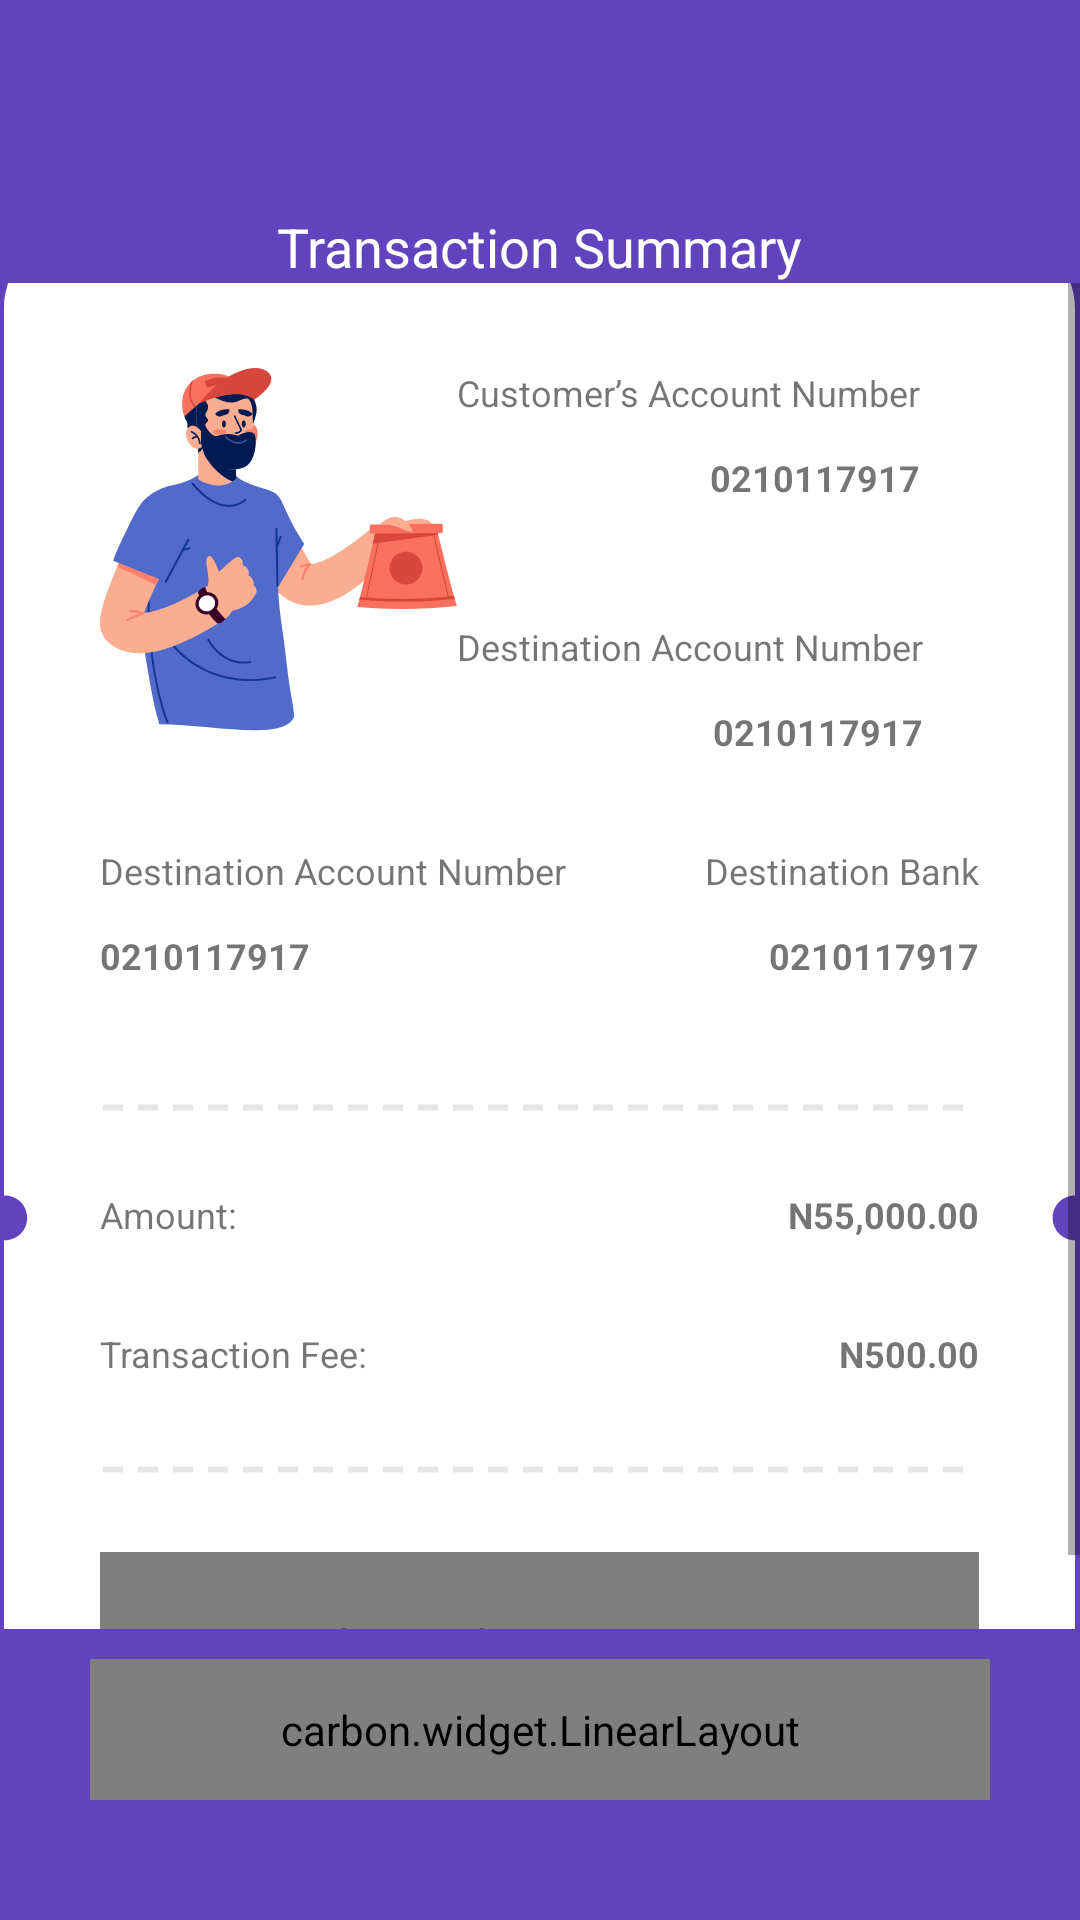

Write the Android layout XML for this screen, with the resource values it uses.
<!-- AndroidManifest.xml: application theme Theme.CovrDesignTest.NoActionBar -->
<!-- res/layout/transaction_summary.xml -->
<?xml version="1.0" encoding="utf-8"?>
<androidx.constraintlayout.widget.ConstraintLayout xmlns:android="http://schemas.android.com/apk/res/android"
    xmlns:app="http://schemas.android.com/apk/res-auto"
    android:layout_width="match_parent"
    android:layout_height="match_parent"
    android:background="@color/primary"
    android:foreground="@drawable/set_pin_bg">

    <ImageView
        android:id="@+id/cancel"
        android:layout_width="wrap_content"
        android:layout_height="wrap_content"
        android:layout_gravity="right"
        android:layout_marginTop="50dp"
        android:layout_marginRight="30dp"
        android:background="?android:attr/selectableItemBackground"
        android:src="@drawable/ic_cancel_white"
        app:layout_constraintEnd_toEndOf="parent"
        app:layout_constraintTop_toTopOf="parent" />

    <TextView
        android:id="@+id/textView2"
        android:layout_width="wrap_content"
        android:layout_height="wrap_content"
        android:layout_marginTop="20dp"
        android:text="Transaction Summary"
        android:textColor="@color/white"
        android:textSize="18sp"
        app:layout_constraintEnd_toEndOf="parent"
        app:layout_constraintStart_toStartOf="parent"
        app:layout_constraintTop_toBottomOf="@+id/cancel" />

    <ScrollView
        android:layout_width="match_parent"
        android:layout_height="0dp"
        app:layout_constraintBottom_toBottomOf="parent"
        app:layout_constraintEnd_toEndOf="parent"
        app:layout_constraintStart_toStartOf="parent"
        app:layout_constraintTop_toBottomOf="@+id/textView2">

        <LinearLayout
            android:layout_width="wrap_content"
            android:layout_height="wrap_content"
            android:layout_marginTop="70dp"
            android:layout_gravity="center"
            android:orientation="vertical">

            <LinearLayout
                android:layout_width="357dp"
                android:layout_height="wrap_content"
                android:layout_gravity="center"
                android:background="@drawable/ic_tran_sum_bg"
                android:paddingVertical="45dp"
                android:paddingHorizontal="32dp"
                android:orientation="vertical">

                <LinearLayout
                    android:layout_width="match_parent"
                    android:layout_height="wrap_content">
                    <ImageView
                        android:layout_width="wrap_content"
                        android:layout_height="wrap_content"
                        android:src="@drawable/ic_sum_image"/>

                    <LinearLayout
                        android:layout_width="wrap_content"
                        android:layout_height="wrap_content"
                        android:orientation="vertical"
                        android:layout_gravity="end">
                        <LinearLayout
                            android:layout_width="wrap_content"
                            android:layout_height="wrap_content"
                            android:orientation="vertical"
                            android:gravity="end">
                            <TextView
                                android:layout_width="wrap_content"
                                android:layout_height="wrap_content"
                                android:text="Customer’s Account Number"
                                android:textSize="12sp"/>
                            <TextView
                                android:layout_width="wrap_content"
                                android:layout_height="wrap_content"
                                android:layout_marginTop="12dp"
                                android:text="0210117917"
                                android:textSize="12sp"
                                android:textStyle="bold"/>
                        </LinearLayout>

                        <LinearLayout
                            android:layout_width="wrap_content"
                            android:layout_height="wrap_content"
                            android:layout_marginTop="40dp"
                            android:orientation="vertical"
                            android:gravity="end">
                            <TextView
                                android:layout_width="wrap_content"
                                android:layout_height="wrap_content"
                                android:text="Destination Account Number"
                                android:textSize="12sp"/>
                            <TextView
                                android:layout_width="wrap_content"
                                android:layout_height="wrap_content"
                                android:layout_marginTop="12dp"
                                android:text="0210117917"
                                android:textSize="12sp"
                                android:textStyle="bold"/>
                        </LinearLayout>
                    </LinearLayout>
                </LinearLayout>

                <LinearLayout
                    android:layout_width="match_parent"
                    android:layout_height="wrap_content"
                    android:layout_marginTop="30dp">
                    <LinearLayout
                        android:layout_width="wrap_content"
                        android:layout_height="wrap_content"
                        android:orientation="vertical"
                        android:gravity="start">
                        <TextView
                            android:layout_width="wrap_content"
                            android:layout_height="wrap_content"
                            android:text="Destination Account Number"
                            android:textSize="12sp"/>
                        <TextView
                            android:layout_width="wrap_content"
                            android:layout_height="wrap_content"
                            android:layout_marginTop="12dp"
                            android:text="0210117917"
                            android:textSize="12sp"
                            android:textStyle="bold"/>
                    </LinearLayout>

                    <View
                        android:layout_width="10dp"
                        android:layout_height="0dp"
                        android:layout_weight="1"/>

                    <LinearLayout
                        android:layout_width="wrap_content"
                        android:layout_height="wrap_content"
                        android:orientation="vertical"
                        android:gravity="end">
                        <TextView
                            android:layout_width="wrap_content"
                            android:layout_height="wrap_content"
                            android:text="Destination Bank"
                            android:textSize="12sp"/>
                        <TextView
                            android:layout_width="wrap_content"
                            android:layout_height="wrap_content"
                            android:layout_marginTop="12dp"
                            android:text="0210117917"
                            android:textSize="12sp"
                            android:textStyle="bold"/>
                    </LinearLayout>
                </LinearLayout>

                <ImageView
                    android:layout_width="match_parent"
                    android:layout_height="5dp"
                    android:layout_marginTop="40dp"
                    android:src="@drawable/dotted_line"
                    android:layerType="software" />

                <LinearLayout
                    android:layout_width="match_parent"
                    android:layout_height="wrap_content"
                    android:layout_marginTop="25dp"
                    android:orientation="horizontal">
                    <TextView
                        android:layout_width="wrap_content"
                        android:layout_height="wrap_content"
                        android:text="Amount:"
                        android:textSize="12sp"/>

                    <View
                        android:layout_width="10dp"
                        android:layout_height="0dp"
                        android:layout_weight="1"/>
                    <TextView
                        android:layout_width="wrap_content"
                        android:layout_height="wrap_content"
                        android:text="N55,000.00"
                        android:textSize="12sp"
                        android:textStyle="bold"/>
                </LinearLayout>

                <LinearLayout
                    android:layout_width="match_parent"
                    android:layout_height="wrap_content"
                    android:layout_marginTop="30dp"
                    android:orientation="horizontal">
                    <TextView
                        android:layout_width="wrap_content"
                        android:layout_height="wrap_content"
                        android:text="Transaction Fee:"
                        android:textSize="12sp"/>

                    <View
                        android:layout_width="10dp"
                        android:layout_height="0dp"
                        android:layout_weight="1"/>
                    <TextView
                        android:layout_width="wrap_content"
                        android:layout_height="wrap_content"
                        android:text="N500.00"
                        android:textSize="12sp"
                        android:textStyle="bold"/>
                </LinearLayout>

                <ImageView
                    android:layout_width="match_parent"
                    android:layout_height="5dp"
                    android:layout_marginTop="28dp"
                    android:src="@drawable/dotted_line"
                    android:layerType="software" />

                <carbon.widget.LinearLayout
                    android:layout_width="match_parent"
                    android:layout_height="wrap_content"
                    android:background="#FAFAFE"
                    android:layout_marginTop="25dp"
                    app:carbon_cornerRadius="10dp"
                    android:paddingVertical="21dp"
                    android:gravity="center"
                    android:orientation="vertical">
                    <TextView
                        android:layout_width="wrap_content"
                        android:layout_height="wrap_content"
                        android:text="Total Amount:"
                        android:textSize="12sp"/>
                    <TextView
                        android:layout_width="wrap_content"
                        android:layout_height="wrap_content"
                        android:layout_marginTop="20dp"
                        android:text="N50,500.00"
                        android:textSize="12sp"
                        android:textStyle="bold"/>
                </carbon.widget.LinearLayout>
            </LinearLayout>

            <View
                android:layout_width="0dp"
                android:layout_height="160dp" />

        </LinearLayout>
    </ScrollView>

    <LinearLayout
        android:id="@+id/linearLayout10"
        android:layout_width="match_parent"
        android:layout_height="wrap_content"
        android:paddingHorizontal="30dp"
        android:paddingBottom="40dp"
        android:paddingTop="10dp"
        android:background="@color/primary"
        app:layout_constraintBottom_toBottomOf="parent"
        app:layout_constraintEnd_toEndOf="parent"
        app:layout_constraintStart_toStartOf="parent">

        <include
            android:id="@+id/button"
            layout="@layout/filled_button" />
    </LinearLayout>

</androidx.constraintlayout.widget.ConstraintLayout>
<!-- res/layout/filled_button.xml (included above) -->
<?xml version="1.0" encoding="utf-8"?>
<carbon.widget.LinearLayout xmlns:android="http://schemas.android.com/apk/res/android"
    android:layout_width="match_parent"
    android:layout_height="wrap_content"
    xmlns:app="http://schemas.android.com/apk/res-auto"
    app:carbon_cornerRadius="10dp"
    android:elevation="5dp"
    android:background="#6143BE"
    android:paddingVertical="14dp"
    app:carbon_elevationShadowColor="#1A000000"
    android:gravity="center"
    android:clipToPadding="false">

    <TextView
        android:id="@+id/filled_text"
        android:layout_width="wrap_content"
        android:layout_height="wrap_content"
        android:text="Text"
        android:textColor="@color/white"
        android:textSize="15sp"/>

</carbon.widget.LinearLayout>
<!-- resources referenced by this layout -->
<resources>
  <color name="primary">#6143BE</color>
  <color name="white">#FFFFFFFF</color>
  <!-- drawable dotted_line (drawable) -->
  <?xml version="1.0" encoding="utf-8"?>
  <shape xmlns:android="http://schemas.android.com/apk/res/android"
      android:shape="line">
  
      <stroke
          android:color="#E5E5E5"
          android:dashWidth="20px"
          android:dashGap="15px"
          android:width="2dp"/>
  </shape>
  <!-- drawable ic_sum_image: vector/xml drawable (drawable, 19456 chars, omitted) -->
  <!-- drawable ic_tran_sum_bg (drawable) -->
  <vector xmlns:android="http://schemas.android.com/apk/res/android"
      android:width="357dp"
      android:height="559dp"
      android:viewportWidth="357"
      android:viewportHeight="559">
    <path
        android:pathData="M0,25C0,11.19 11.19,0 25,0H332C345.81,0 357,11.19 357,25V320.87C356.99,320.87 356.99,320.87 356.98,320.87C352.88,320.87 349.55,324.2 349.55,328.3C349.55,332.4 352.88,335.73 356.98,335.73C356.99,335.73 356.99,335.73 357,335.73V534C357,547.81 345.81,559 332,559H25C11.19,559 0,547.81 0,534V335.73C0.1,335.73 0.2,335.73 0.3,335.73C4.4,335.73 7.73,332.4 7.73,328.3C7.73,324.2 4.4,320.87 0.3,320.87C0.2,320.87 0.1,320.87 0,320.88V25Z"
        android:fillColor="#ffffff"
        android:fillType="evenOdd"/>
  </vector>
  <!-- drawable set_pin_bg: png bitmap (drawable, 79926 bytes) -->
  <style name="Theme.CovrDesignTest.NoActionBar">
          <item name="windowActionBar">false</item>
          <item name="windowNoTitle">true</item>
      </style>
</resources>
